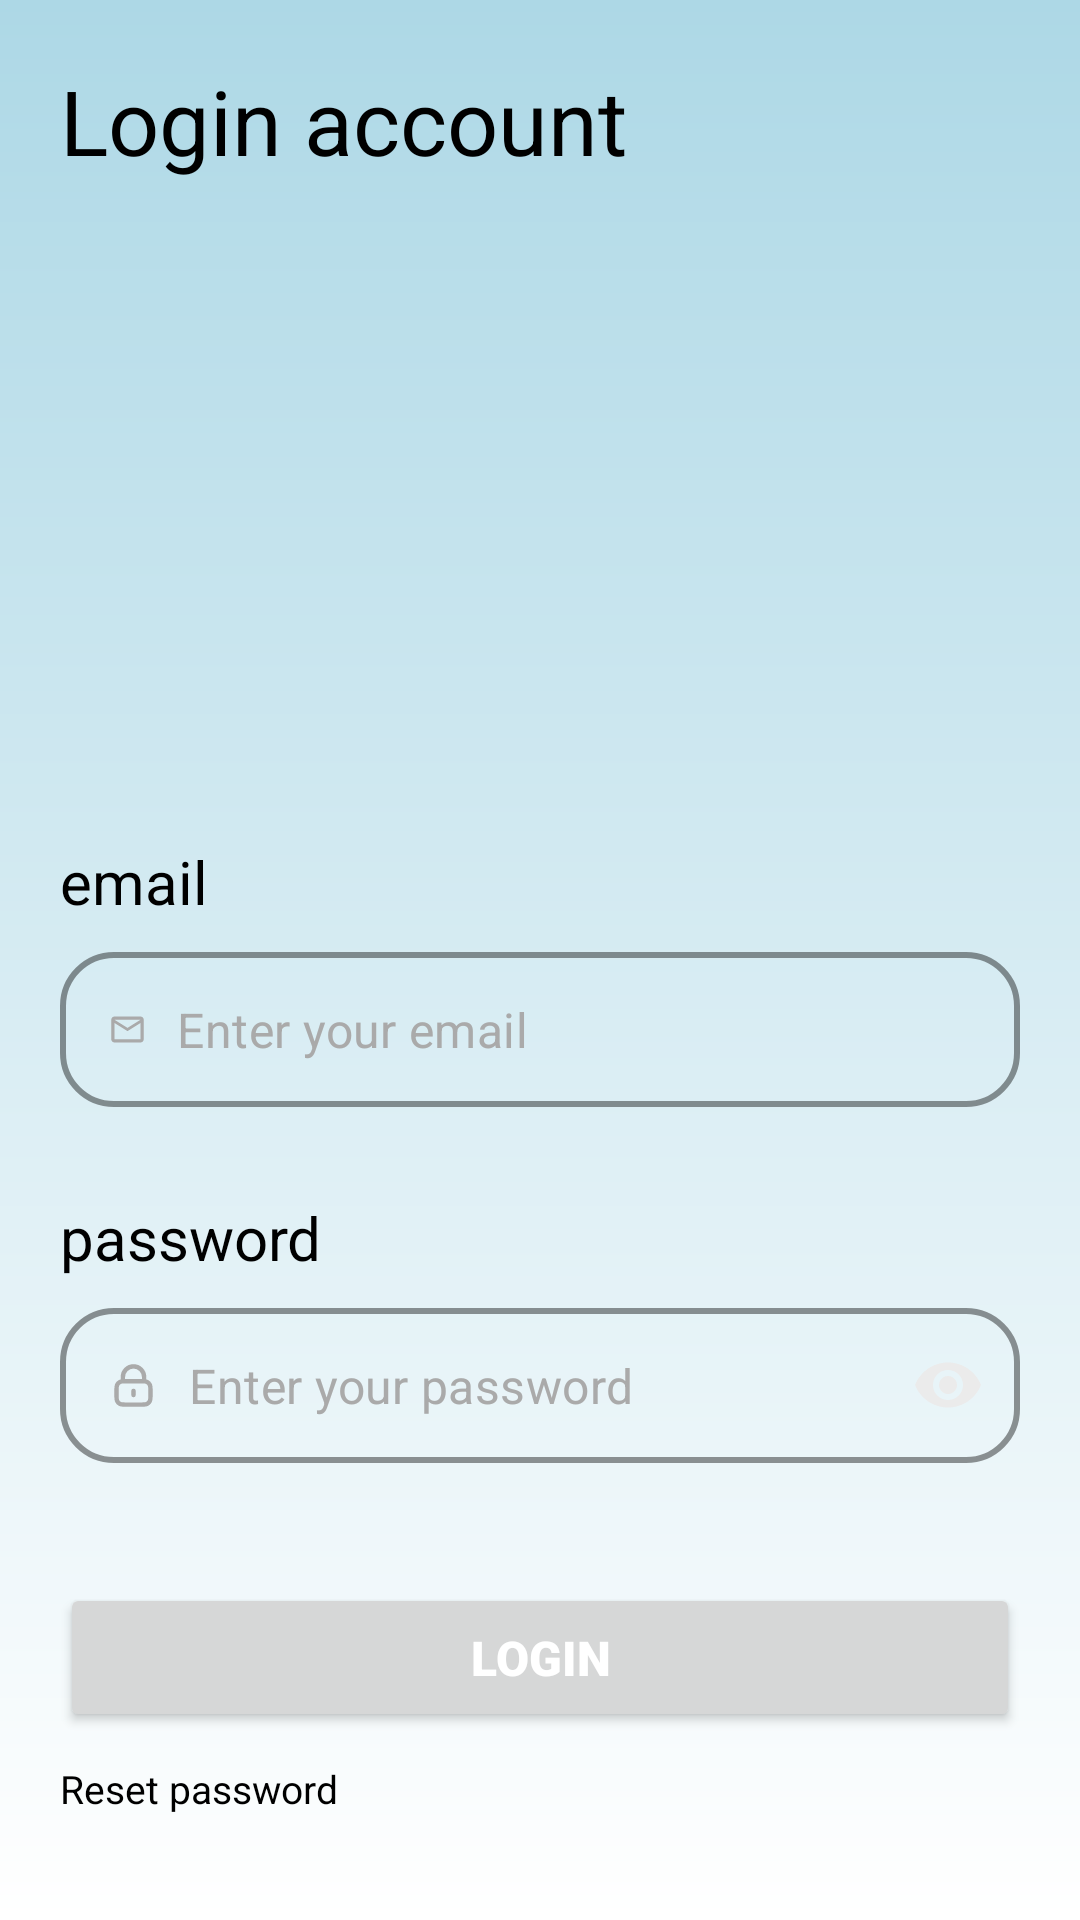

The Android layout XML behind this screen, and the referenced resources:
<!-- AndroidManifest.xml: application theme Theme.ElDiaries -->
<!-- res/layout/activity_auth.xml -->
<?xml version="1.0" encoding="utf-8"?>
<LinearLayout xmlns:android="http://schemas.android.com/apk/res/android"
    xmlns:tools="http://schemas.android.com/tools"
    android:layout_width="match_parent"
    android:layout_height="match_parent"
    android:orientation="vertical"
    android:background="@drawable/gradient_background"
    xmlns:app="http://schemas.android.com/apk/res-auto"
    tools:context=".presentation.auth.AuthActivity"
    android:padding="20dp">


    <TextView
        android:layout_width="wrap_content"
        android:layout_height="wrap_content"
        android:text="@string/login_account"
        android:textColor="@color/black"
        android:textSize="30sp" />

    <ImageView
        android:layout_width="150dp"
        android:layout_height="150dp"
        android:layout_marginTop="20dp"
        android:layout_marginBottom="10dp"
        android:layout_gravity="center"
        android:background="@drawable/app_logo"
        android:importantForAccessibility="no" />


    <TextView
        android:layout_width="wrap_content"
        android:layout_height="wrap_content"
        android:layout_marginTop="40dp"
        android:text="@string/email"
        android:textColor="@color/black"
        android:textSize="20sp" />

    
    <com.google.android.material.textfield.TextInputLayout
        android:id="@+id/input_login"
        style="@style/LoginTextInputLayoutStyle"
        android:layout_width="match_parent"
        android:layout_height="wrap_content"
        android:layout_marginTop="10dp"
        app:boxCornerRadiusBottomEnd="18dp"
        app:boxCornerRadiusBottomStart="18dp"
        app:boxCornerRadiusTopEnd="18dp"
        app:boxCornerRadiusTopStart="18dp"
        app:hintAnimationEnabled="false"
        app:hintEnabled="false">

        <EditText
            android:id="@+id/edit_text_login_email"
            android:layout_width="match_parent"
            android:layout_height="wrap_content"
            android:drawableStart="@drawable/ic_email"
            android:drawablePadding="10dp"
            android:hint="@string/enter_your_email"
            android:inputType="textEmailAddress"
            android:padding="15dp"
            android:textColor="@color/colorPrimary"
            android:textColorHint="@color/grayText"
            android:textCursorDrawable="@color/colorSecondary"
            android:textSize="16sp"
            android:importantForAutofill="no" />
    </com.google.android.material.textfield.TextInputLayout>


    <TextView
        android:layout_width="wrap_content"
        android:layout_height="wrap_content"
        android:layout_marginTop="30dp"
        android:text="@string/password"
        android:textColor="@color/black"
        android:textSize="20sp" />

    <com.google.android.material.textfield.TextInputLayout
        android:id="@+id/input_password"
        style="@style/LoginTextInputLayoutStyle"
        android:layout_width="match_parent"
        android:layout_height="wrap_content"
        android:layout_marginTop="10dp"
        app:boxCornerRadiusBottomEnd="18dp"
        app:boxCornerRadiusBottomStart="18dp"
        app:boxCornerRadiusTopEnd="18dp"
        app:boxCornerRadiusTopStart="18dp"
        app:hintAnimationEnabled="false"
        app:hintEnabled="false"
        app:passwordToggleEnabled="true"
        app:passwordToggleTint="@color/lightGray">

        <EditText
            android:id="@+id/edit_text_login_password"
            android:layout_width="match_parent"
            android:layout_height="wrap_content"
            android:drawableStart="@drawable/ic_lock"
            android:drawablePadding="10dp"
            android:hint="@string/enter_your_password"
            android:inputType="textPassword"
            android:padding="15dp"
            android:textColor="@color/colorPrimary"
            android:textColorHint="@color/grayText"
            android:textCursorDrawable="@color/colorSecondary"
            android:textSize="16sp"
            android:importantForAutofill="no" />
    </com.google.android.material.textfield.TextInputLayout>

    <Button
        android:id="@+id/buttonLogin"
        android:layout_width="match_parent"
        android:layout_height="wrap_content"
        android:layout_marginTop="40dp"
        android:fontFamily="sans-serif-black"
        android:paddingVertical="14dp"
        android:textSize="16sp"
        android:text="@string/login"
        android:textColor="@color/white" />


    <TextView
        android:id="@+id/textViewResetPassword"
        android:layout_width="wrap_content"
        android:layout_height="wrap_content"
        android:layout_marginTop="10dp"
        android:text="@string/reset_password"
        android:textColor="@color/black"
        android:textSize="13sp" />

</LinearLayout>
<!-- resources referenced by this layout -->
<resources>
  <color name="black">#FF000000</color>
  <color name="colorPrimary">#1E1E1E</color>
  <color name="colorSecondary">#F4F6F5</color>
  <color name="grayText">#AAAAAA</color>
  <color name="lightGray">#EBEBEB</color>
  <color name="white">#FFFFFFFF</color>
  <!-- drawable gradient_background (drawable) -->
  <?xml version="1.0" encoding="utf-8"?>
  <shape xmlns:android="http://schemas.android.com/apk/res/android">
  
      <gradient
          android:startColor="@color/lightBlue"
          android:endColor="@color/white"
          android:angle="270"/>
  
  </shape>
  <!-- drawable ic_email (drawable) -->
  <vector xmlns:android="http://schemas.android.com/apk/res/android"
      android:width="13dp"
      android:height="13dp"
      android:viewportWidth="24"
      android:viewportHeight="24">
  
      <path
          android:fillColor="#AAAAAA"
          android:pathData="M20,4L4,4c-1.1,0 -1.99,0.9 -1.99,2L2,18c0,1.1 0.9,2 2,2h16c1.1,0 2,-0.9 2,-2L22,6c0,-1.1 -0.9,-2 -2,-2zM20,18L4,18L4,8l8,5 8,-5v10zM12,11L4,6h16l-8,5z" />
  
  </vector>
  <!-- drawable ic_lock (drawable) -->
  <vector xmlns:android="http://schemas.android.com/apk/res/android"
      android:width="17dp"
      android:height="17dp"
      android:viewportWidth="17"
      android:viewportHeight="17">
      <path
          android:pathData="M8.499,10.271V11.688M4.957,7.104C5.291,7.083 5.703,7.083 6.232,7.083H10.765C11.295,7.083 11.707,7.083 12.04,7.104M4.957,7.104C4.54,7.129 4.245,7.186 3.992,7.315C3.592,7.519 3.267,7.844 3.064,8.244C2.832,8.698 2.832,9.293 2.832,10.483V11.475C2.832,12.665 2.832,13.26 3.064,13.715C3.267,14.115 3.592,14.44 3.992,14.643C4.447,14.875 5.042,14.875 6.232,14.875H10.765C11.955,14.875 12.55,14.875 13.005,14.643C13.405,14.44 13.73,14.115 13.934,13.715C14.165,13.26 14.165,12.665 14.165,11.475V10.483C14.165,9.293 14.165,8.698 13.934,8.244C13.73,7.844 13.405,7.519 13.005,7.315C12.753,7.186 12.457,7.129 12.04,7.104M4.957,7.104V5.667C4.957,3.711 6.543,2.125 8.499,2.125C10.455,2.125 12.04,3.711 12.04,5.667V7.104"
          android:strokeLineJoin="round"
          android:strokeWidth="1.472"
          android:fillColor="#00000000"
          android:strokeColor="#AAAAAA"
          android:strokeLineCap="round"/>
  </vector>
  <string name="email">email</string>
  <string name="enter_your_email">Enter your email</string>
  <string name="enter_your_password">Enter your password</string>
  <string name="login">Login</string>
  <string name="login_account">Login account</string>
  <string name="password">password</string>
  <string name="reset_password">Reset password</string>
  <style name="LoginTextInputLayoutStyle" parent="Widget.MaterialComponents.TextInputLayout.OutlinedBox">
          <item name="boxStrokeColor">@color/darkGrayText</item>
          <item name="boxStrokeWidth">2dp</item>
      </style>
  <style name="Theme.ElDiaries" parent="Base.Theme.ElDiaries" />
  <color name="lightBlue">#ADD8E6</color>
  <color name="darkGrayText">#999999</color>
  <style name="Base.Theme.ElDiaries" parent="Theme.Material3.Light">
          
          <item name="colorPrimary">@color/darkBlue</item>
  
  
  
      </style>
  <color name="darkBlue">#084c84</color>
</resources>
